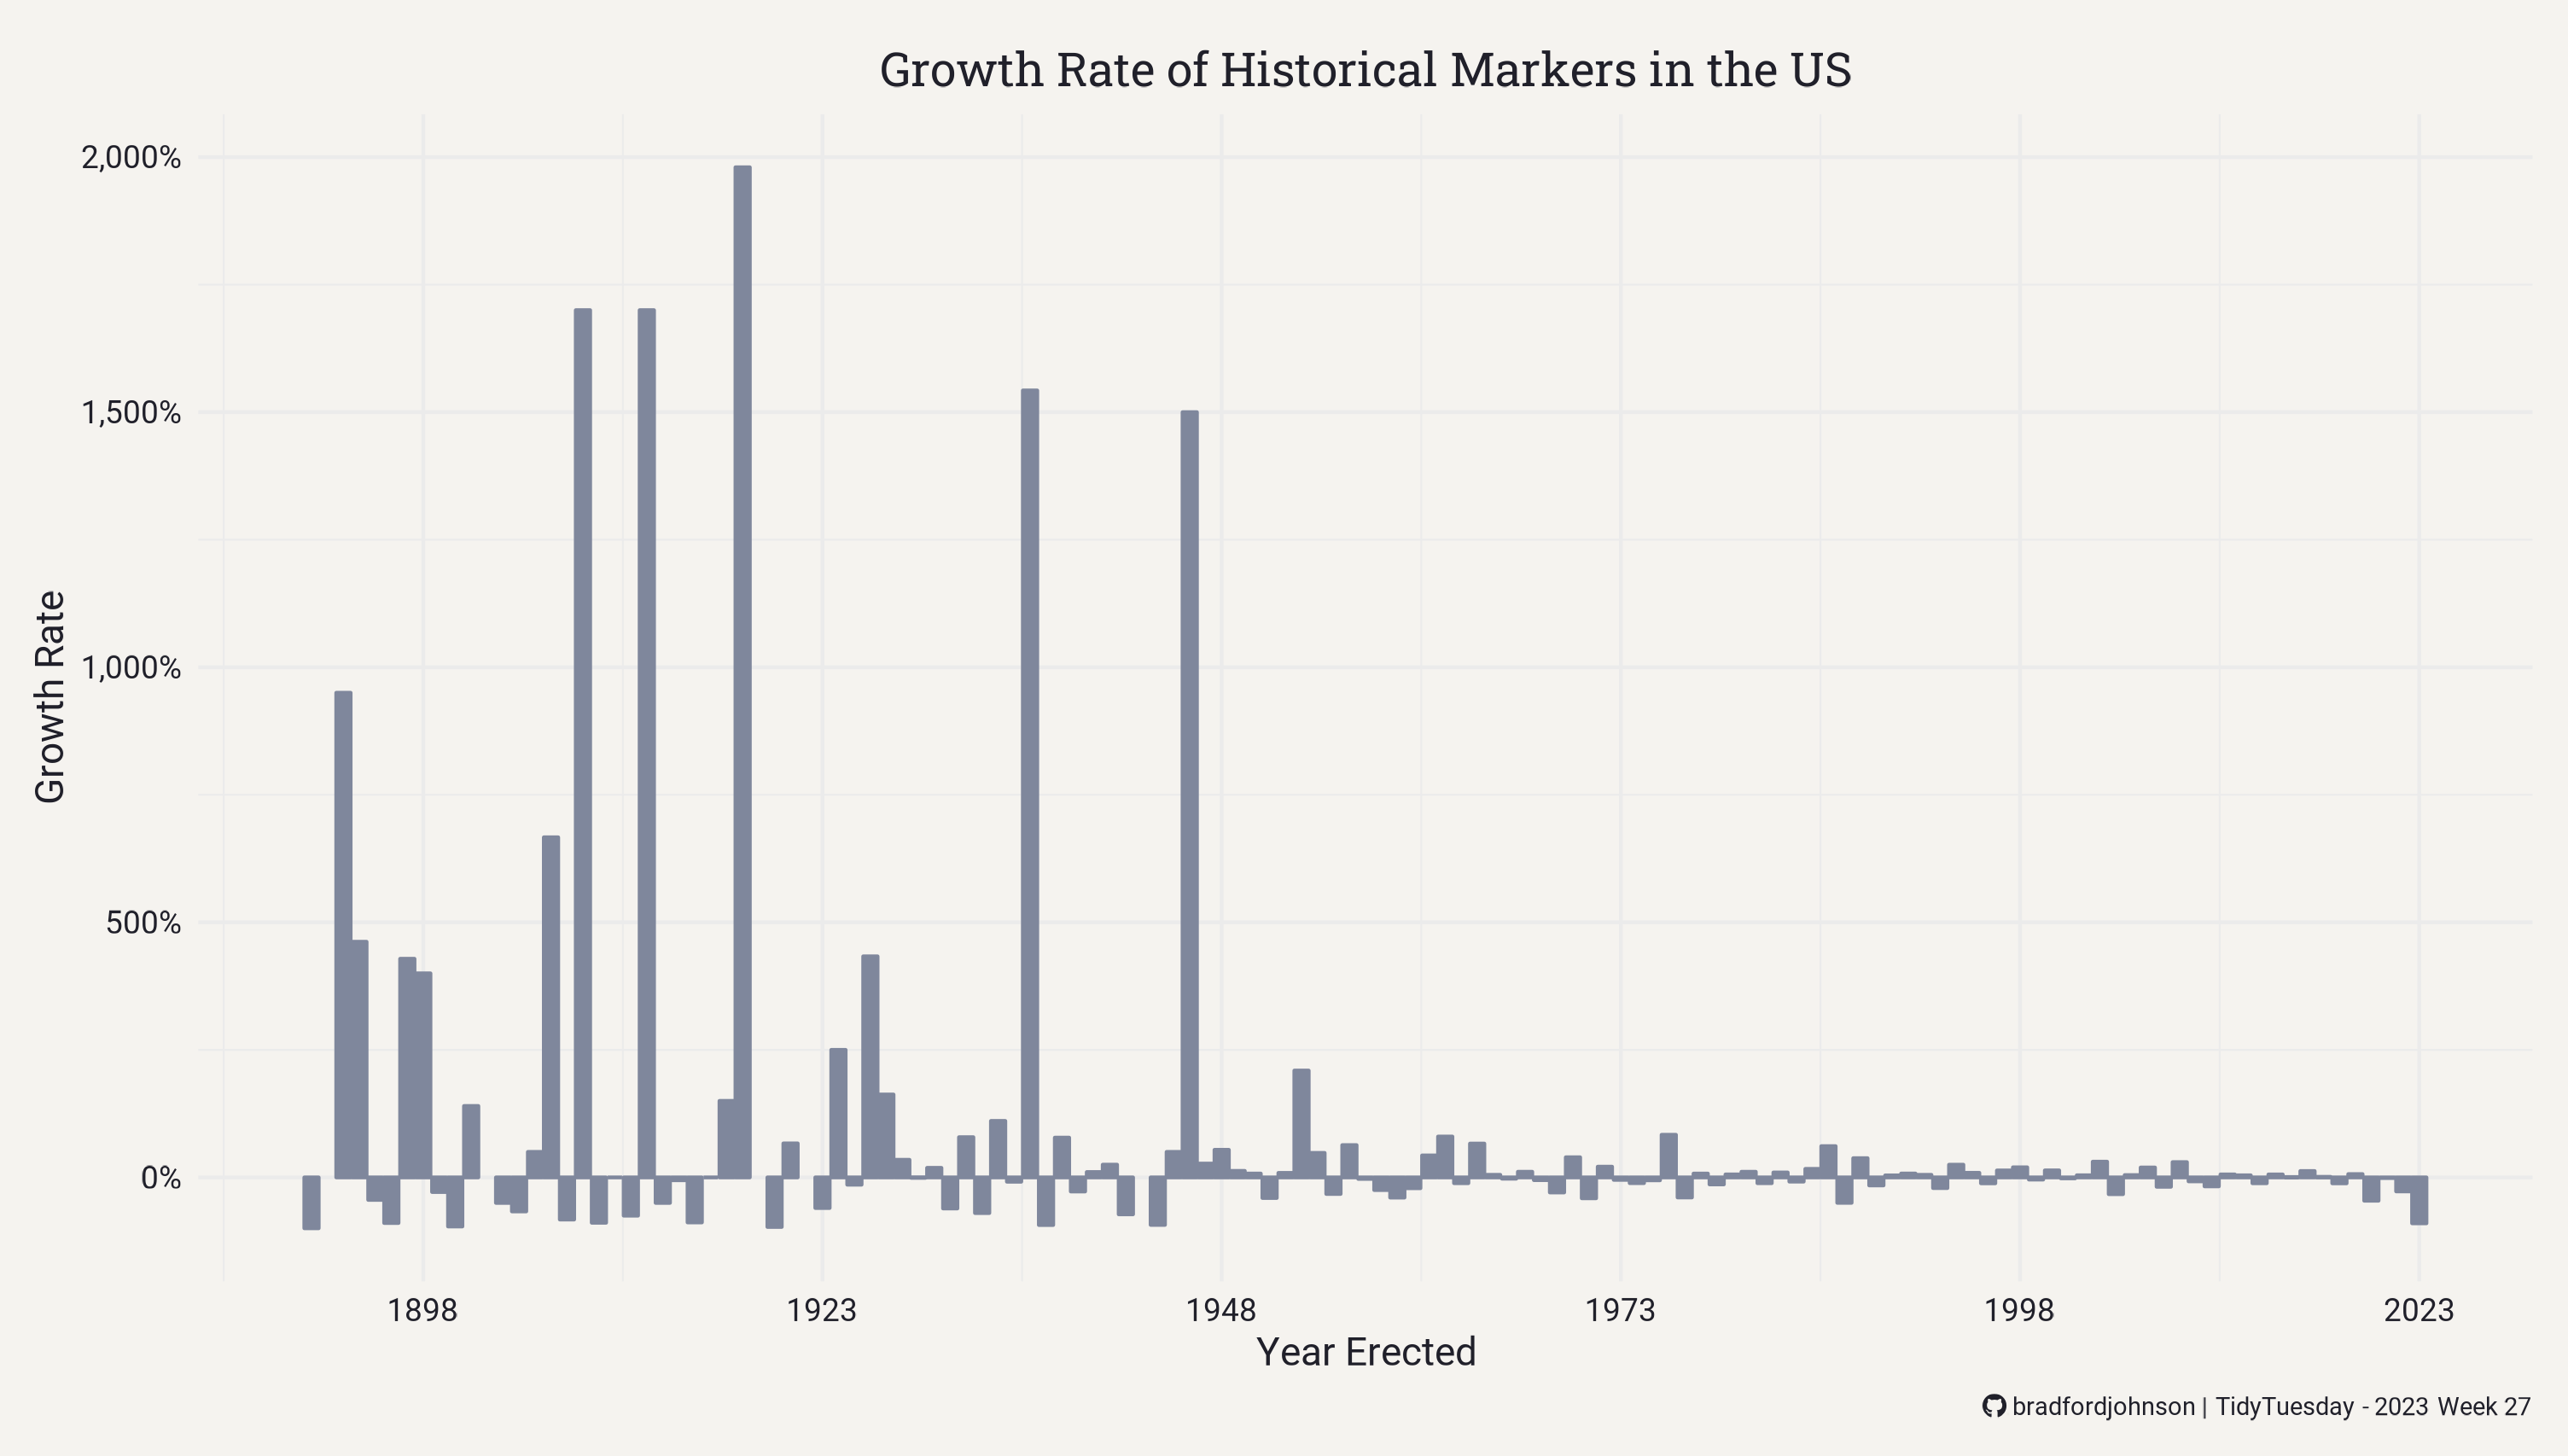

Generate this figure with R:
pacman::p_load(
  tidyverse,
  collapse,
  showtext,
  htmltools
)

showtext_auto()
showtext_opts(dpi = 300)

font_add(
  family = "fb", regular = "C:/Users/Bradf/AppData/Local/Microsoft/Windows/Fonts/Font Awesome 6 Brands-Regular-400.otf"
)

font_add_google(name = "Roboto Slab", family = "Roboto Slab")
font_1 <- "Roboto Slab"

font_add_google(name = "Roboto", family = "Roboto")
font_2 <- "Roboto"

caption <- paste0(
  "<span style='font-family:fb;'>&#xf09b;</span>",
  "<span style='font-family:sans;color:#F0EDE8;'>.</span>",
  "<span style='font-family:Roboto;'>bradfordjohnson | TidyTuesday - 2023 Week 27</span>"
)

plot_bg <- "#F8FBF9"
text_col <- "#20202A"
col_col <- "#7F879C"

historical_markers <- readr::read_csv("https://raw.githubusercontent.com/rfordatascience/tidytuesday/master/data/2023/2023-07-04/historical_markers.csv")

missing_by_year <- historical_markers |>
  drop_na(missing) |>
  drop_na(year_erected) |>
  group_by(missing, year_erected) |>
  count()

change_markers_by_year <- historical_markers |>
  drop_na(year_erected) |>
  group_by(year_erected) |>
  summarise(n_markers = n()) |>
  filter(n_markers != 1) |>
  arrange(year_erected) |>
  fmutate(growth = fgrowth(n_markers))

change_markers_by_year |>
  ggplot(aes(x = year_erected, y = growth)) +
  geom_col(color = col_col, fill = col_col) +
  scale_x_continuous(breaks = seq(1848, 2025, by = 25)) +
  scale_y_continuous(labels = scales::percent_format(scale = 1, big.mark = ",")) +
  theme_minimal() +
  labs(
    title = "Growth Rate of Historical Markers in the US",
    caption = caption,
    x = "Year Erected",
    y = "Growth Rate"
  ) +
  theme(
    plot.background = element_rect(fill = plot_bg, color = plot_bg),
    panel.background = element_rect(fill = plot_bg, color = plot_bg),
    plot.margin = margin(10, 10, 10, 10),
    plot.caption = ggtext::element_textbox_simple(
      margin = margin(6, 0, 0, 0),
      halign = 1, color = text_col, size = 7
    ),
    plot.title = element_text(family = font_1, color = text_col, margin = margin(5, 0, 5, 0), hjust = .5),
    axis.title = element_text(family = font_2, color = text_col, margin = margin(1, 1, 1, 1)),
    axis.text = element_text(family = font_2, color = text_col, margin = margin(4, 4, 4, 4))
  )

ggsave("historical-markers.png")
